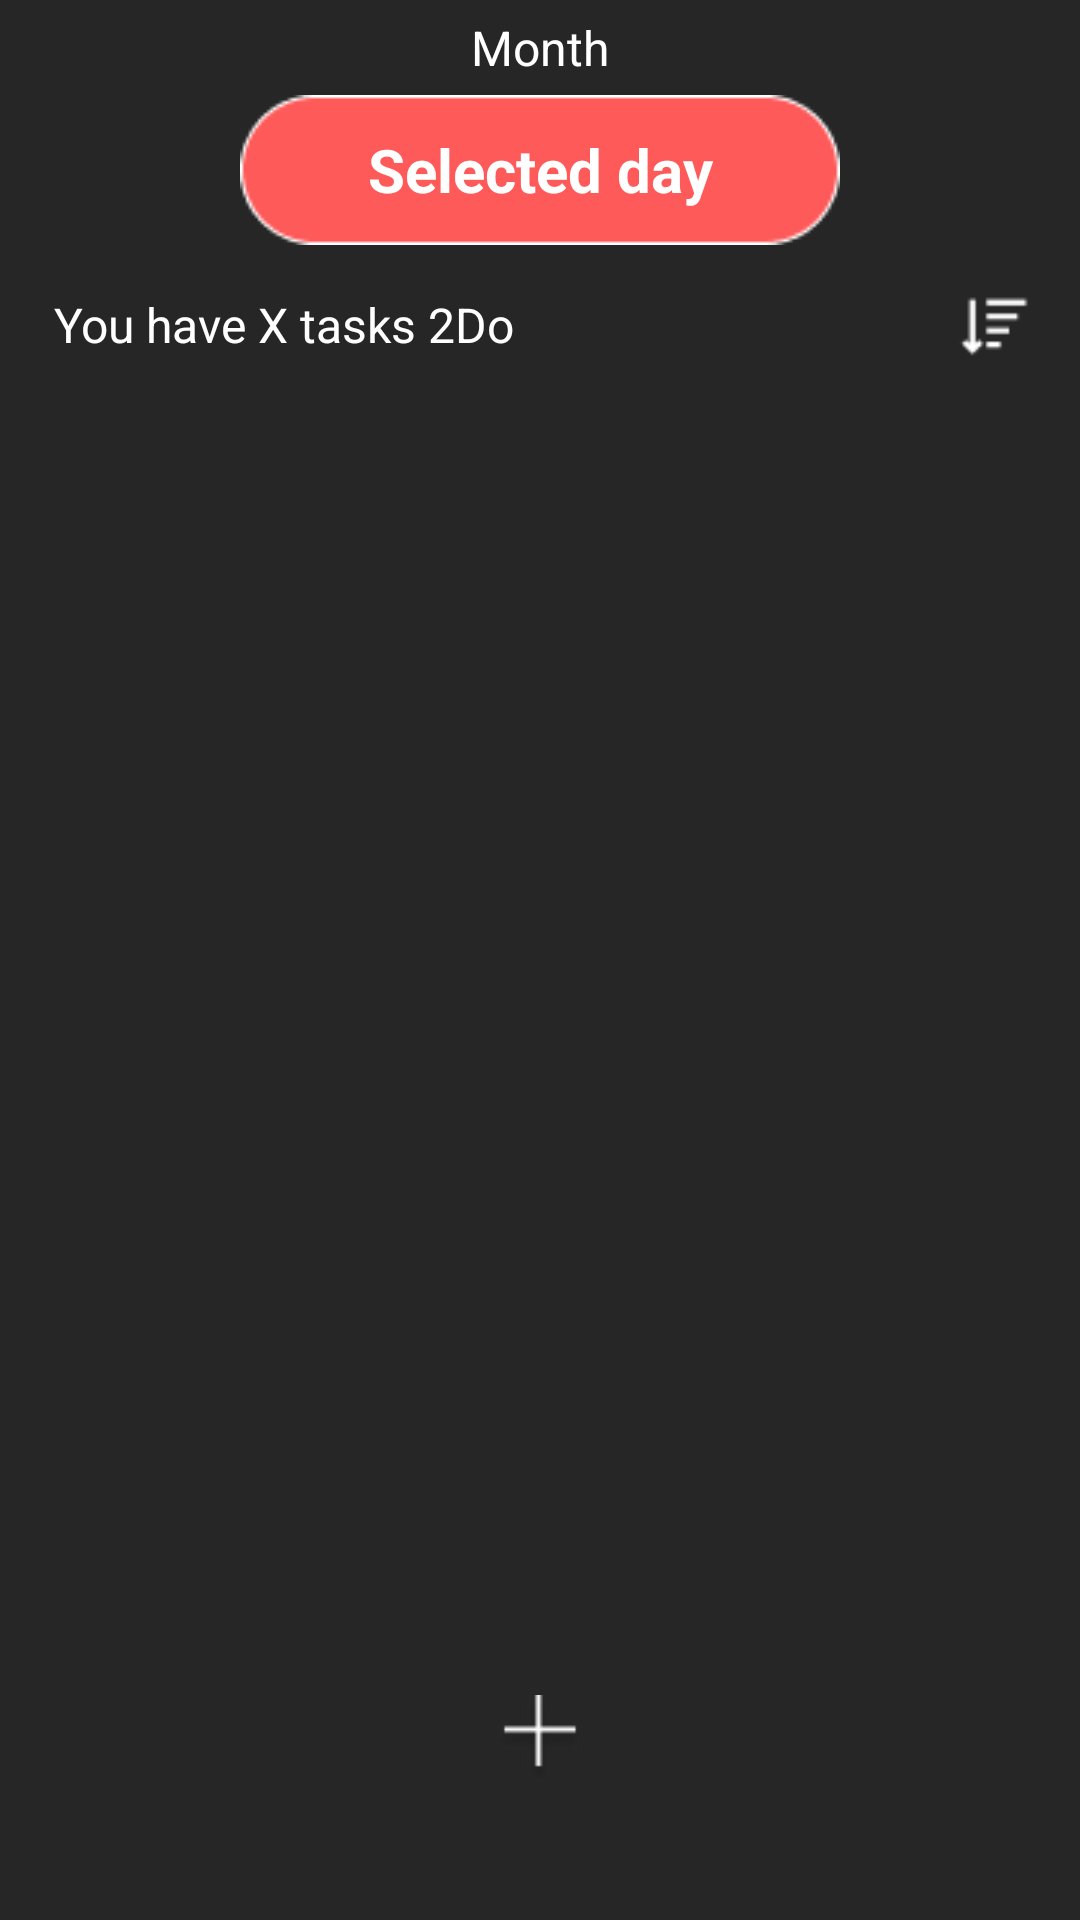

Here is an Android app screen rendered from its layout file. Give the layout XML and the strings, colors and styles it references.
<!-- AndroidManifest.xml: activity theme AppTheme.Translucent.Black -->
<!-- res/layout/activity_selected_day.xml -->
<LinearLayout android:layout_width="350dp" android:layout_height="600dp" android:layout_gravity="center" android:background="@drawable/bg_selected_day_plus" android:orientation="vertical" android:id="@+id/llTest" xmlns:tools="http://schemas.android.com/tools" xmlns:app="http://schemas.android.com/apk/res-auto" xmlns:android="http://schemas.android.com/apk/res/android"><TextView android:id="@+id/tvMonthSelected" android:layout_width="wrap_content" android:layout_height="wrap_content" android:layout_gravity="top|center" android:text="Month" android:gravity="center" android:textColor="@android:color/white" android:textSize="16dp" android:textStyle="normal" android:layout_marginTop="5dp" android:layout_marginBottom="5dp" android:clickable="false" /><TextView android:id="@+id/tvTodaySelected" android:layout_width="wrap_content" android:layout_height="wrap_content" android:layout_gravity="top|center" android:text="Selected day" android:gravity="center" android:textColor="@android:color/white" android:background="@drawable/today_outline" android:textSize="20dp" android:textStyle="bold" android:clickable="false" /><LinearLayout android:orientation="horizontal" android:layout_width="match_parent" android:layout_height="wrap_content" android:layout_marginTop="11.5dp" android:layout_marginBottom="3dp"><TextView android:id="@+id/tvAmount" android:layout_width="wrap_content" android:layout_height="wrap_content" android:layout_weight="1" android:layout_gravity="center_vertical" android:text="You have X tasks 2Do" android:textColor="@android:color/white" android:textSize="16dp" android:textStyle="normal" android:layout_marginTop="0.0dp" android:layout_marginLeft="18dp" android:layout_marginBottom="0.0dp" android:clickable="false" /><ImageButton android:id="@+id/btnSort" android:layout_width="30dp" android:layout_height="30dp" android:layout_gravity="center_vertical | end" android:background="@drawable/white_sort" android:layout_marginRight="13.3dp" /></LinearLayout><androidx.recyclerview.widget.RecyclerView android:id="@+id/rvTasks" android:layout_width="wrap_content" android:layout_height="427.8dp" android:scrollbars="none" android:layout_gravity="center" android:layout_marginTop="3dp" /><ImageButton android:id="@+id/btnAdd" android:layout_width="30dp" android:layout_height="30dp" android:layout_gravity="center" android:background="@drawable/white_add" android:layout_marginTop="8dp" /></LinearLayout>
<!-- resources referenced by this layout -->
<resources>
  <!-- drawable today_outline: png bitmap (drawable, 1164 bytes) -->
  <!-- drawable white_add: png bitmap (drawable, 1300 bytes) -->
  <!-- drawable white_sort: png bitmap (drawable, 394 bytes) -->
  <style name="AppTheme.Translucent.Black"><item name="android:windowIsTranslucent">true</item><item name="android:windowBackground">@color/semiBlack</item><item name="android:windowNoTitle">true</item></style>
  <color name="semiBlack">#D9000000</color>
</resources>
